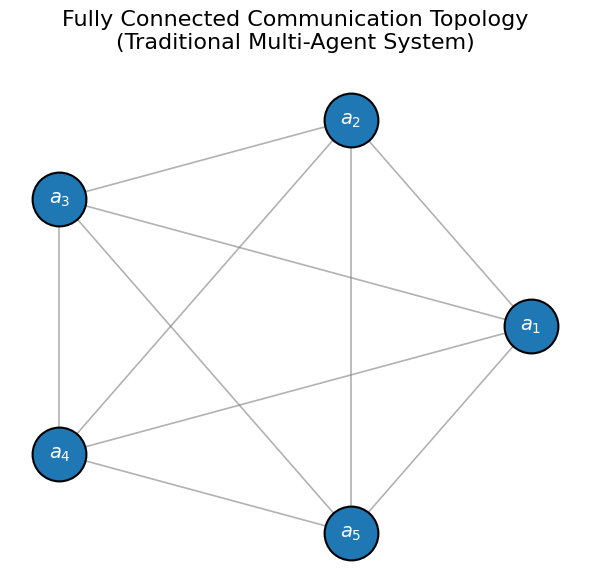

Write Python code to recreate this figure.
import matplotlib.pyplot as plt
import networkx as nx

# -------------------------- 配置参数（论文风格）--------------------------
plt.rcParams['font.sans-serif'] = ['Times New Roman']  # 论文字体
plt.rcParams['axes.unicode_minus'] = False
plt.rcParams['figure.dpi'] = 300  # 高清
node_color = "#1f77b4"            # 科技蓝
edge_color = "#7f7f7f"            # 灰色线条
node_size = 1500
font_size = 14

# -------------------------- 构建全连接图 --------------------------
N = 5  # 智能体数量，可自由修改 3/4/5/6
G = nx.complete_graph(N)

# 圆形布局（论文最常用）
pos = nx.circular_layout(G)

# -------------------------- 绘图 --------------------------
plt.figure(figsize=(6, 6))
# 画节点
nx.draw_networkx_nodes(G, pos, node_color=node_color, node_size=node_size, edgecolors="black", linewidths=1.5)
# 画全连接边
nx.draw_networkx_edges(G, pos, edge_color=edge_color, alpha=0.6, width=1.2)
# 画标签 a1,a2...aN
labels = {i: f"$a_{i+1}$" for i in range(N)}
nx.draw_networkx_labels(G, pos, labels, font_size=font_size, font_weight="bold", font_color="white")

# 关闭坐标轴（论文图必须干净）
plt.axis("off")
plt.title("Fully Connected Communication Topology\n(Traditional Multi-Agent System)", fontsize=16, pad=20)
plt.tight_layout()
plt.savefig("fully_connected_topology.png", bbox_inches='tight')
